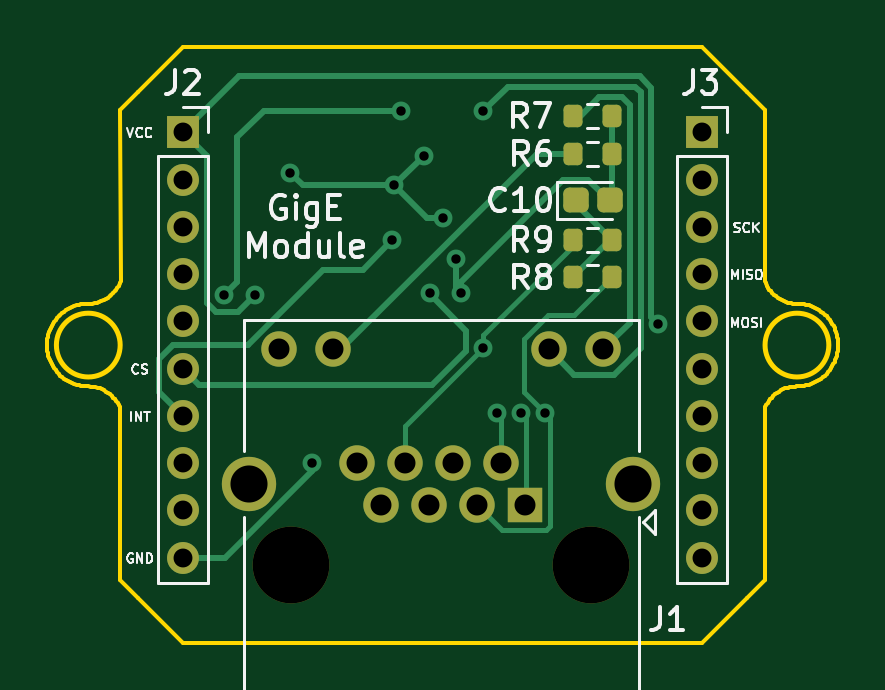
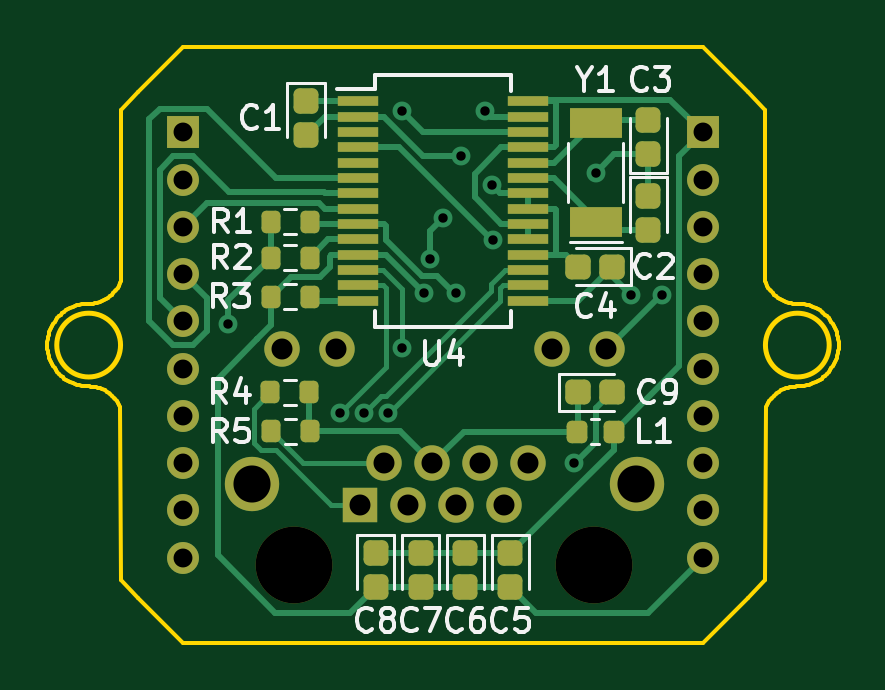
Circuit board: 11 layer files. Board 33.5 x 25.2 mm.
- bottom_copper: GigE_Module-CuBottom.gbr (17813 bytes)
- top_copper: GigE_Module-CuTop.gbr (9763 bytes)
- outline: GigE_Module-EdgeCuts.gbr (10520 bytes)
- bottom_mask: GigE_Module-MaskBottom.gbr (4817 bytes)
- top_mask: GigE_Module-MaskTop.gbr (2715 bytes)
- drill: GigE_Module-NPTH.drl (365 bytes)
- drill: GigE_Module-PTH.drl (1324 bytes)
- paste: GigE_Module-PasteBottom.gbr (3662 bytes)
- paste: GigE_Module-PasteTop.gbr (1560 bytes)
- bottom_silk: GigE_Module-SilkBottom.gbr (27010 bytes)
- top_silk: GigE_Module-SilkTop.gbr (30554 bytes)

=== bottom_copper: GigE_Module-CuBottom.gbr (17813 bytes, source omitted) ===
=== top_copper: GigE_Module-CuTop.gbr (9763 bytes, source omitted) ===
=== outline: GigE_Module-EdgeCuts.gbr (10520 bytes, source omitted) ===
=== bottom_mask: GigE_Module-MaskBottom.gbr ===
%TF.GenerationSoftware,KiCad,Pcbnew,7.0.7*%
%TF.CreationDate,2023-10-04T23:51:43-06:00*%
%TF.ProjectId,GigE_Module,47696745-5f4d-46f6-9475-6c652e6b6963,rev?*%
%TF.SameCoordinates,Original*%
%TF.FileFunction,Soldermask,Bot*%
%TF.FilePolarity,Negative*%
%FSLAX46Y46*%
G04 Gerber Fmt 4.6, Leading zero omitted, Abs format (unit mm)*
G04 Created by KiCad (PCBNEW 7.0.7) date 2023-10-04 23:51:43*
%MOMM*%
%LPD*%
G01*
G04 APERTURE LIST*
G04 Aperture macros list*
%AMRoundRect*
0 Rectangle with rounded corners*
0 $1 Rounding radius*
0 $2 $3 $4 $5 $6 $7 $8 $9 X,Y pos of 4 corners*
0 Add a 4 corners polygon primitive as box body*
4,1,4,$2,$3,$4,$5,$6,$7,$8,$9,$2,$3,0*
0 Add four circle primitives for the rounded corners*
1,1,$1+$1,$2,$3*
1,1,$1+$1,$4,$5*
1,1,$1+$1,$6,$7*
1,1,$1+$1,$8,$9*
0 Add four rect primitives between the rounded corners*
20,1,$1+$1,$2,$3,$4,$5,0*
20,1,$1+$1,$4,$5,$6,$7,0*
20,1,$1+$1,$6,$7,$8,$9,0*
20,1,$1+$1,$8,$9,$2,$3,0*%
G04 Aperture macros list end*
%ADD10C,3.250000*%
%ADD11R,1.500000X1.500000*%
%ADD12C,1.500000*%
%ADD13C,2.300000*%
%ADD14R,1.350000X1.350000*%
%ADD15O,1.350000X1.350000*%
%ADD16RoundRect,0.200000X0.200000X0.275000X-0.200000X0.275000X-0.200000X-0.275000X0.200000X-0.275000X0*%
%ADD17R,1.750000X0.450000*%
%ADD18RoundRect,0.250000X-0.275000X0.287500X-0.275000X-0.287500X0.275000X-0.287500X0.275000X0.287500X0*%
%ADD19RoundRect,0.250000X0.275000X-0.287500X0.275000X0.287500X-0.275000X0.287500X-0.275000X-0.287500X0*%
%ADD20RoundRect,0.218750X-0.218750X-0.256250X0.218750X-0.256250X0.218750X0.256250X-0.218750X0.256250X0*%
%ADD21RoundRect,0.200000X-0.200000X-0.275000X0.200000X-0.275000X0.200000X0.275000X-0.200000X0.275000X0*%
%ADD22R,2.200000X1.300000*%
%ADD23RoundRect,0.250000X-0.287500X-0.275000X0.287500X-0.275000X0.287500X0.275000X-0.287500X0.275000X0*%
%ADD24RoundRect,0.250000X0.287500X0.275000X-0.287500X0.275000X-0.287500X-0.275000X0.287500X-0.275000X0*%
G04 APERTURE END LIST*
D10*
%TO.C,J1*%
X151060000Y-104350000D03*
X138360000Y-104350000D03*
D11*
X148270000Y-101810000D03*
D12*
X147254000Y-100030000D03*
X146238000Y-101810000D03*
X145222000Y-100030000D03*
X144206000Y-101810000D03*
X143190000Y-100030000D03*
X142174000Y-101810000D03*
X141158000Y-100030000D03*
X151570000Y-95210000D03*
X149280000Y-95210000D03*
X140140000Y-95210000D03*
X137850000Y-95210000D03*
D13*
X152840000Y-100920000D03*
X136580000Y-100920000D03*
%TD*%
D14*
%TO.C,J3*%
X155772000Y-86025000D03*
D15*
X155772000Y-88025000D03*
X155772000Y-90025000D03*
X155772000Y-92025000D03*
X155772000Y-94025000D03*
X155772000Y-96025000D03*
X155772000Y-98025000D03*
X155772000Y-100025000D03*
X155772000Y-102025000D03*
X155772000Y-104025000D03*
%TD*%
D14*
%TO.C,J2*%
X133772000Y-86025000D03*
D15*
X133772000Y-88025000D03*
X133772000Y-90025000D03*
X133772000Y-92025000D03*
X133772000Y-94025000D03*
X133772000Y-96025000D03*
X133772000Y-98025000D03*
X133772000Y-100025000D03*
X133772000Y-102025000D03*
X133772000Y-104025000D03*
%TD*%
D16*
%TO.C,R2*%
X152072000Y-91325000D03*
X150422000Y-91325000D03*
%TD*%
D17*
%TO.C,U4*%
X148372000Y-84700000D03*
X148372000Y-85350000D03*
X148372000Y-86000000D03*
X148372000Y-86650000D03*
X148372000Y-87300000D03*
X148372000Y-87950000D03*
X148372000Y-88600000D03*
X148372000Y-89250000D03*
X148372000Y-89900000D03*
X148372000Y-90550000D03*
X148372000Y-91200000D03*
X148372000Y-91850000D03*
X148372000Y-92500000D03*
X148372000Y-93150000D03*
X141172000Y-93150000D03*
X141172000Y-92500000D03*
X141172000Y-91850000D03*
X141172000Y-91200000D03*
X141172000Y-90550000D03*
X141172000Y-89900000D03*
X141172000Y-89250000D03*
X141172000Y-88600000D03*
X141172000Y-87950000D03*
X141172000Y-87300000D03*
X141172000Y-86650000D03*
X141172000Y-86000000D03*
X141172000Y-85350000D03*
X141172000Y-84700000D03*
%TD*%
D18*
%TO.C,C7*%
X145720000Y-103847500D03*
X145720000Y-105272500D03*
%TD*%
%TO.C,C6*%
X143820000Y-103847500D03*
X143820000Y-105272500D03*
%TD*%
D16*
%TO.C,R5*%
X152065000Y-98680000D03*
X150415000Y-98680000D03*
%TD*%
D19*
%TO.C,C3*%
X136080000Y-86940000D03*
X136080000Y-85515000D03*
%TD*%
D20*
%TO.C,L1*%
X137535000Y-98684000D03*
X139110000Y-98684000D03*
%TD*%
D18*
%TO.C,C8*%
X147620000Y-103847500D03*
X147620000Y-105272500D03*
%TD*%
D21*
%TO.C,R4*%
X150425000Y-97030000D03*
X152075000Y-97030000D03*
%TD*%
D18*
%TO.C,C2*%
X136080000Y-88710000D03*
X136080000Y-90135000D03*
%TD*%
D16*
%TO.C,R1*%
X152072000Y-89800000D03*
X150422000Y-89800000D03*
%TD*%
D22*
%TO.C,Y1*%
X138312000Y-89825000D03*
X138312000Y-85625000D03*
%TD*%
D23*
%TO.C,C4*%
X137622000Y-91710000D03*
X139047000Y-91710000D03*
%TD*%
D18*
%TO.C,C5*%
X141920000Y-103847500D03*
X141920000Y-105272500D03*
%TD*%
%TO.C,C1*%
X150572000Y-84712500D03*
X150572000Y-86137500D03*
%TD*%
D24*
%TO.C,C9*%
X139057500Y-97030000D03*
X137632500Y-97030000D03*
%TD*%
D21*
%TO.C,R3*%
X150422000Y-92975000D03*
X152072000Y-92975000D03*
%TD*%
M02*

=== top_mask: GigE_Module-MaskTop.gbr (2715 bytes, source withheld) ===
=== drill: GigE_Module-NPTH.drl ===
M48
; DRILL file {KiCad 7.0.7} date Wed Oct  4 23:51:43 2023
; FORMAT={-:-/ absolute / inch / decimal}
; #@! TF.CreationDate,2023-10-04T23:51:43-06:00
; #@! TF.GenerationSoftware,Kicad,Pcbnew,7.0.7
; #@! TF.FileFunction,NonPlated,1,2,NPTH
FMAT,2
INCH
; #@! TA.AperFunction,NonPlated,NPTH,ComponentDrill
T1C0.1280
%
G90
G05
T1
X5.4472Y-4.1083
X5.9472Y-4.1083
T0
M30

=== drill: GigE_Module-PTH.drl ===
M48
; DRILL file {KiCad 7.0.7} date Wed Oct  4 23:51:43 2023
; FORMAT={-:-/ absolute / inch / decimal}
; #@! TF.CreationDate,2023-10-04T23:51:43-06:00
; #@! TF.GenerationSoftware,Kicad,Pcbnew,7.0.7
; #@! TF.FileFunction,Plated,1,2,PTH
FMAT,2
INCH
; #@! TA.AperFunction,Plated,PTH,ViaDrill
T1C0.0157
; #@! TA.AperFunction,Plated,PTH,ComponentDrill
T2C0.0315
; #@! TA.AperFunction,Plated,PTH,ComponentDrill
T3C0.0350
; #@! TA.AperFunction,Plated,PTH,ComponentDrill
T4C0.0618
%
G90
G05
T1
X5.3348Y-3.6575
X5.387Y-3.6575
X5.4454Y-3.4537
X5.4819Y-3.937
X5.616Y-3.5666
X5.6185Y-3.4748
X5.6299Y-3.3508
X5.6689Y-3.4252
X5.6787Y-3.6551
X5.7Y-3.5291
X5.7218Y-3.5981
X5.7307Y-3.6551
X5.7673Y-3.3508
X5.7676Y-3.7455
X5.7908Y-3.8543
X5.8307Y-3.8543
X5.8711Y-3.8543
X6.0583Y-3.7053
T2
X5.2666Y-3.3868
X5.2666Y-3.4656
X5.2666Y-3.5443
X5.2666Y-3.623
X5.2666Y-3.7018
X5.2666Y-3.7805
X5.2666Y-3.8593
X5.2666Y-3.938
X5.2666Y-4.0167
X5.2666Y-4.0955
X6.1328Y-3.3868
X6.1328Y-3.4656
X6.1328Y-3.5443
X6.1328Y-3.623
X6.1328Y-3.7018
X6.1328Y-3.7805
X6.1328Y-3.8593
X6.1328Y-3.938
X6.1328Y-4.0167
X6.1328Y-4.0955
T3
X5.4272Y-3.7484
X5.5173Y-3.7484
X5.5574Y-3.9382
X5.5974Y-4.0083
X5.6374Y-3.9382
X5.6774Y-4.0083
X5.7174Y-3.9382
X5.7574Y-4.0083
X5.7974Y-3.9382
X5.8374Y-4.0083
X5.8772Y-3.7484
X5.9673Y-3.7484
T4
X5.3772Y-3.9732
X6.0173Y-3.9732
T0
M30

=== paste: GigE_Module-PasteBottom.gbr ===
%TF.GenerationSoftware,KiCad,Pcbnew,7.0.7*%
%TF.CreationDate,2023-10-04T23:51:43-06:00*%
%TF.ProjectId,GigE_Module,47696745-5f4d-46f6-9475-6c652e6b6963,rev?*%
%TF.SameCoordinates,Original*%
%TF.FileFunction,Paste,Bot*%
%TF.FilePolarity,Positive*%
%FSLAX46Y46*%
G04 Gerber Fmt 4.6, Leading zero omitted, Abs format (unit mm)*
G04 Created by KiCad (PCBNEW 7.0.7) date 2023-10-04 23:51:43*
%MOMM*%
%LPD*%
G01*
G04 APERTURE LIST*
G04 Aperture macros list*
%AMRoundRect*
0 Rectangle with rounded corners*
0 $1 Rounding radius*
0 $2 $3 $4 $5 $6 $7 $8 $9 X,Y pos of 4 corners*
0 Add a 4 corners polygon primitive as box body*
4,1,4,$2,$3,$4,$5,$6,$7,$8,$9,$2,$3,0*
0 Add four circle primitives for the rounded corners*
1,1,$1+$1,$2,$3*
1,1,$1+$1,$4,$5*
1,1,$1+$1,$6,$7*
1,1,$1+$1,$8,$9*
0 Add four rect primitives between the rounded corners*
20,1,$1+$1,$2,$3,$4,$5,0*
20,1,$1+$1,$4,$5,$6,$7,0*
20,1,$1+$1,$6,$7,$8,$9,0*
20,1,$1+$1,$8,$9,$2,$3,0*%
G04 Aperture macros list end*
%ADD10RoundRect,0.200000X0.200000X0.275000X-0.200000X0.275000X-0.200000X-0.275000X0.200000X-0.275000X0*%
%ADD11R,1.750000X0.450000*%
%ADD12RoundRect,0.250000X-0.275000X0.287500X-0.275000X-0.287500X0.275000X-0.287500X0.275000X0.287500X0*%
%ADD13RoundRect,0.250000X0.275000X-0.287500X0.275000X0.287500X-0.275000X0.287500X-0.275000X-0.287500X0*%
%ADD14RoundRect,0.218750X-0.218750X-0.256250X0.218750X-0.256250X0.218750X0.256250X-0.218750X0.256250X0*%
%ADD15RoundRect,0.200000X-0.200000X-0.275000X0.200000X-0.275000X0.200000X0.275000X-0.200000X0.275000X0*%
%ADD16R,2.200000X1.300000*%
%ADD17RoundRect,0.250000X-0.287500X-0.275000X0.287500X-0.275000X0.287500X0.275000X-0.287500X0.275000X0*%
%ADD18RoundRect,0.250000X0.287500X0.275000X-0.287500X0.275000X-0.287500X-0.275000X0.287500X-0.275000X0*%
G04 APERTURE END LIST*
D10*
%TO.C,R2*%
X152072000Y-91325000D03*
X150422000Y-91325000D03*
%TD*%
D11*
%TO.C,U4*%
X148372000Y-84700000D03*
X148372000Y-85350000D03*
X148372000Y-86000000D03*
X148372000Y-86650000D03*
X148372000Y-87300000D03*
X148372000Y-87950000D03*
X148372000Y-88600000D03*
X148372000Y-89250000D03*
X148372000Y-89900000D03*
X148372000Y-90550000D03*
X148372000Y-91200000D03*
X148372000Y-91850000D03*
X148372000Y-92500000D03*
X148372000Y-93150000D03*
X141172000Y-93150000D03*
X141172000Y-92500000D03*
X141172000Y-91850000D03*
X141172000Y-91200000D03*
X141172000Y-90550000D03*
X141172000Y-89900000D03*
X141172000Y-89250000D03*
X141172000Y-88600000D03*
X141172000Y-87950000D03*
X141172000Y-87300000D03*
X141172000Y-86650000D03*
X141172000Y-86000000D03*
X141172000Y-85350000D03*
X141172000Y-84700000D03*
%TD*%
D12*
%TO.C,C7*%
X145720000Y-103847500D03*
X145720000Y-105272500D03*
%TD*%
%TO.C,C6*%
X143820000Y-103847500D03*
X143820000Y-105272500D03*
%TD*%
D10*
%TO.C,R5*%
X152065000Y-98680000D03*
X150415000Y-98680000D03*
%TD*%
D13*
%TO.C,C3*%
X136080000Y-86940000D03*
X136080000Y-85515000D03*
%TD*%
D14*
%TO.C,L1*%
X137535000Y-98684000D03*
X139110000Y-98684000D03*
%TD*%
D12*
%TO.C,C8*%
X147620000Y-103847500D03*
X147620000Y-105272500D03*
%TD*%
D15*
%TO.C,R4*%
X150425000Y-97030000D03*
X152075000Y-97030000D03*
%TD*%
D12*
%TO.C,C2*%
X136080000Y-88710000D03*
X136080000Y-90135000D03*
%TD*%
D10*
%TO.C,R1*%
X152072000Y-89800000D03*
X150422000Y-89800000D03*
%TD*%
D16*
%TO.C,Y1*%
X138312000Y-89825000D03*
X138312000Y-85625000D03*
%TD*%
D17*
%TO.C,C4*%
X137622000Y-91710000D03*
X139047000Y-91710000D03*
%TD*%
D12*
%TO.C,C5*%
X141920000Y-103847500D03*
X141920000Y-105272500D03*
%TD*%
%TO.C,C1*%
X150572000Y-84712500D03*
X150572000Y-86137500D03*
%TD*%
D18*
%TO.C,C9*%
X139057500Y-97030000D03*
X137632500Y-97030000D03*
%TD*%
D15*
%TO.C,R3*%
X150422000Y-92975000D03*
X152072000Y-92975000D03*
%TD*%
M02*

=== paste: GigE_Module-PasteTop.gbr (1560 bytes, source withheld) ===
=== bottom_silk: GigE_Module-SilkBottom.gbr (27010 bytes, source omitted) ===
=== top_silk: GigE_Module-SilkTop.gbr (30554 bytes, source omitted) ===
